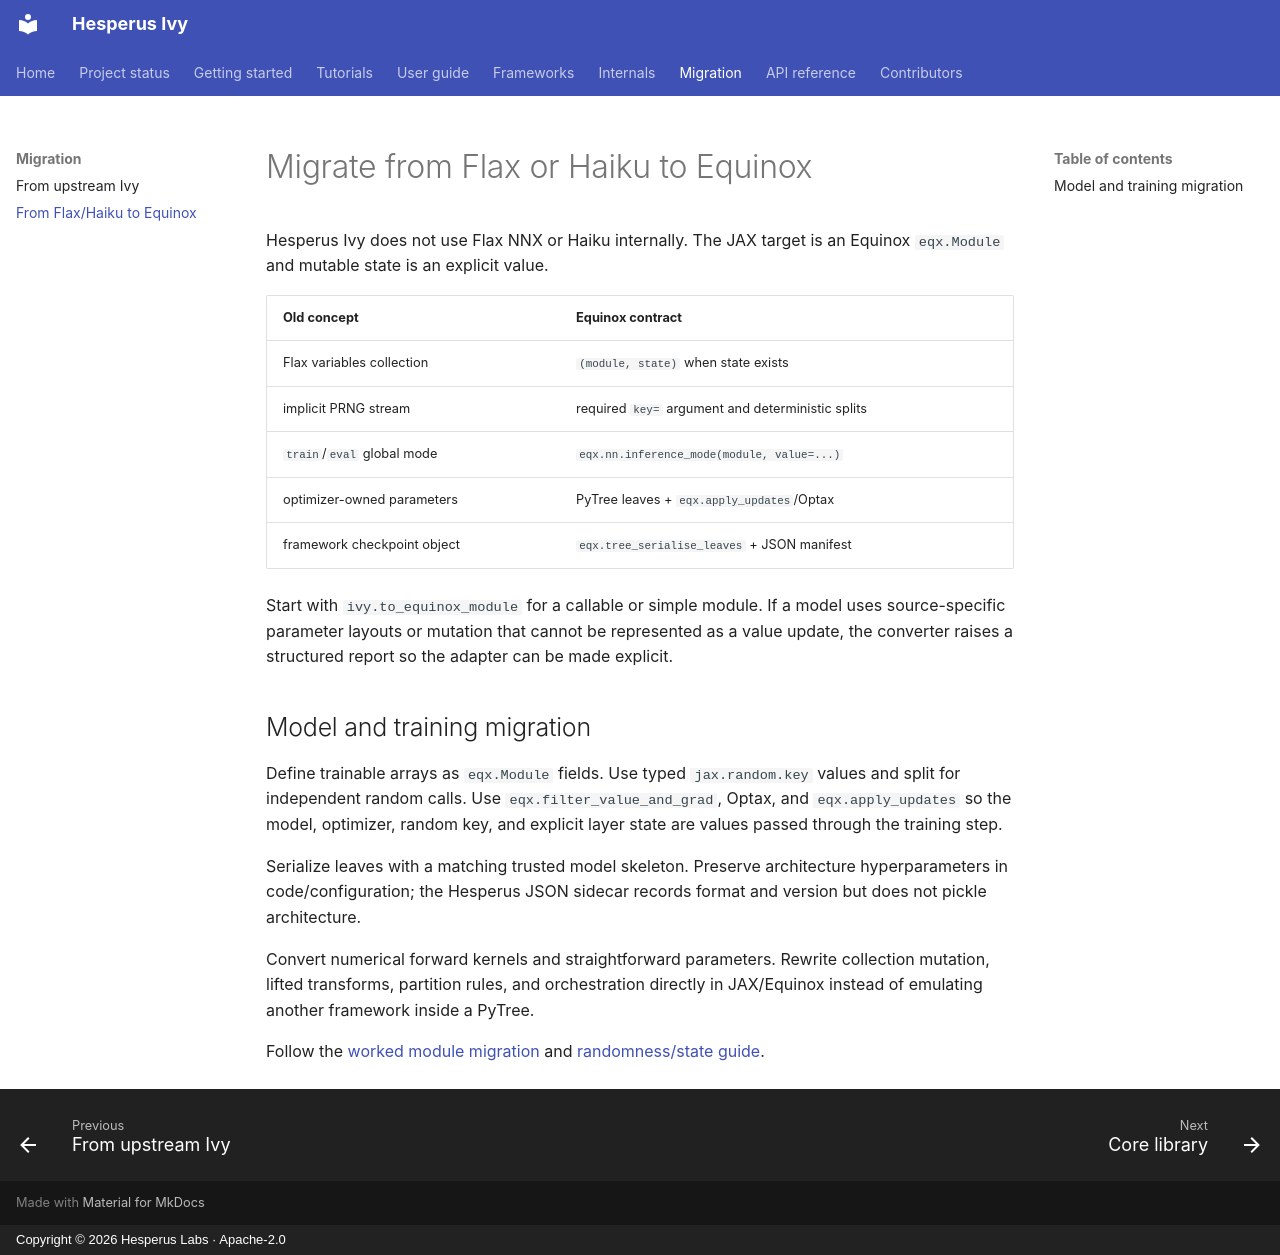

repository: Hesperus-Labs/Ivy · page: migration/equinox/index.html · generator: mkdocs · copyright: Copyright © 2026 Hesperus Labs · Apache-2.0

# Migrate from Flax or Haiku to Equinox

Hesperus Ivy does not use Flax NNX or Haiku internally. The JAX target is an
Equinox `eqx.Module` and mutable state is an explicit value.

| Old concept | Equinox contract |
| --- | --- |
| Flax variables collection | `(module, state)` when state exists |
| implicit PRNG stream | required `key=` argument and deterministic splits |
| `train`/`eval` global mode | `eqx.nn.inference_mode(module, value=...)` |
| optimizer-owned parameters | PyTree leaves + `eqx.apply_updates`/Optax |
| framework checkpoint object | `eqx.tree_serialise_leaves` + JSON manifest |

Start with `ivy.to_equinox_module` for a callable or simple module. If a model
uses source-specific parameter layouts or mutation that cannot be represented
as a value update, the converter raises a structured report so the adapter can
be made explicit.

## Model and training migration

Define trainable arrays as `eqx.Module` fields. Use typed `jax.random.key`
values and split for independent random calls. Use
`eqx.filter_value_and_grad`, Optax, and `eqx.apply_updates` so the model,
optimizer, random key, and explicit layer state are values passed through the
training step.

Serialize leaves with a matching trusted model skeleton. Preserve architecture
hyperparameters in code/configuration; the Hesperus JSON sidecar records format
and version but does not pickle architecture.

Convert numerical forward kernels and straightforward parameters. Rewrite
collection mutation, lifted transforms, partition rules, and orchestration
directly in JAX/Equinox instead of emulating another framework inside a PyTree.

Follow the [worked module migration](../tutorials/pytorch-to-equinox.md) and
[randomness/state guide](../guide/randomness-and-state.md).
